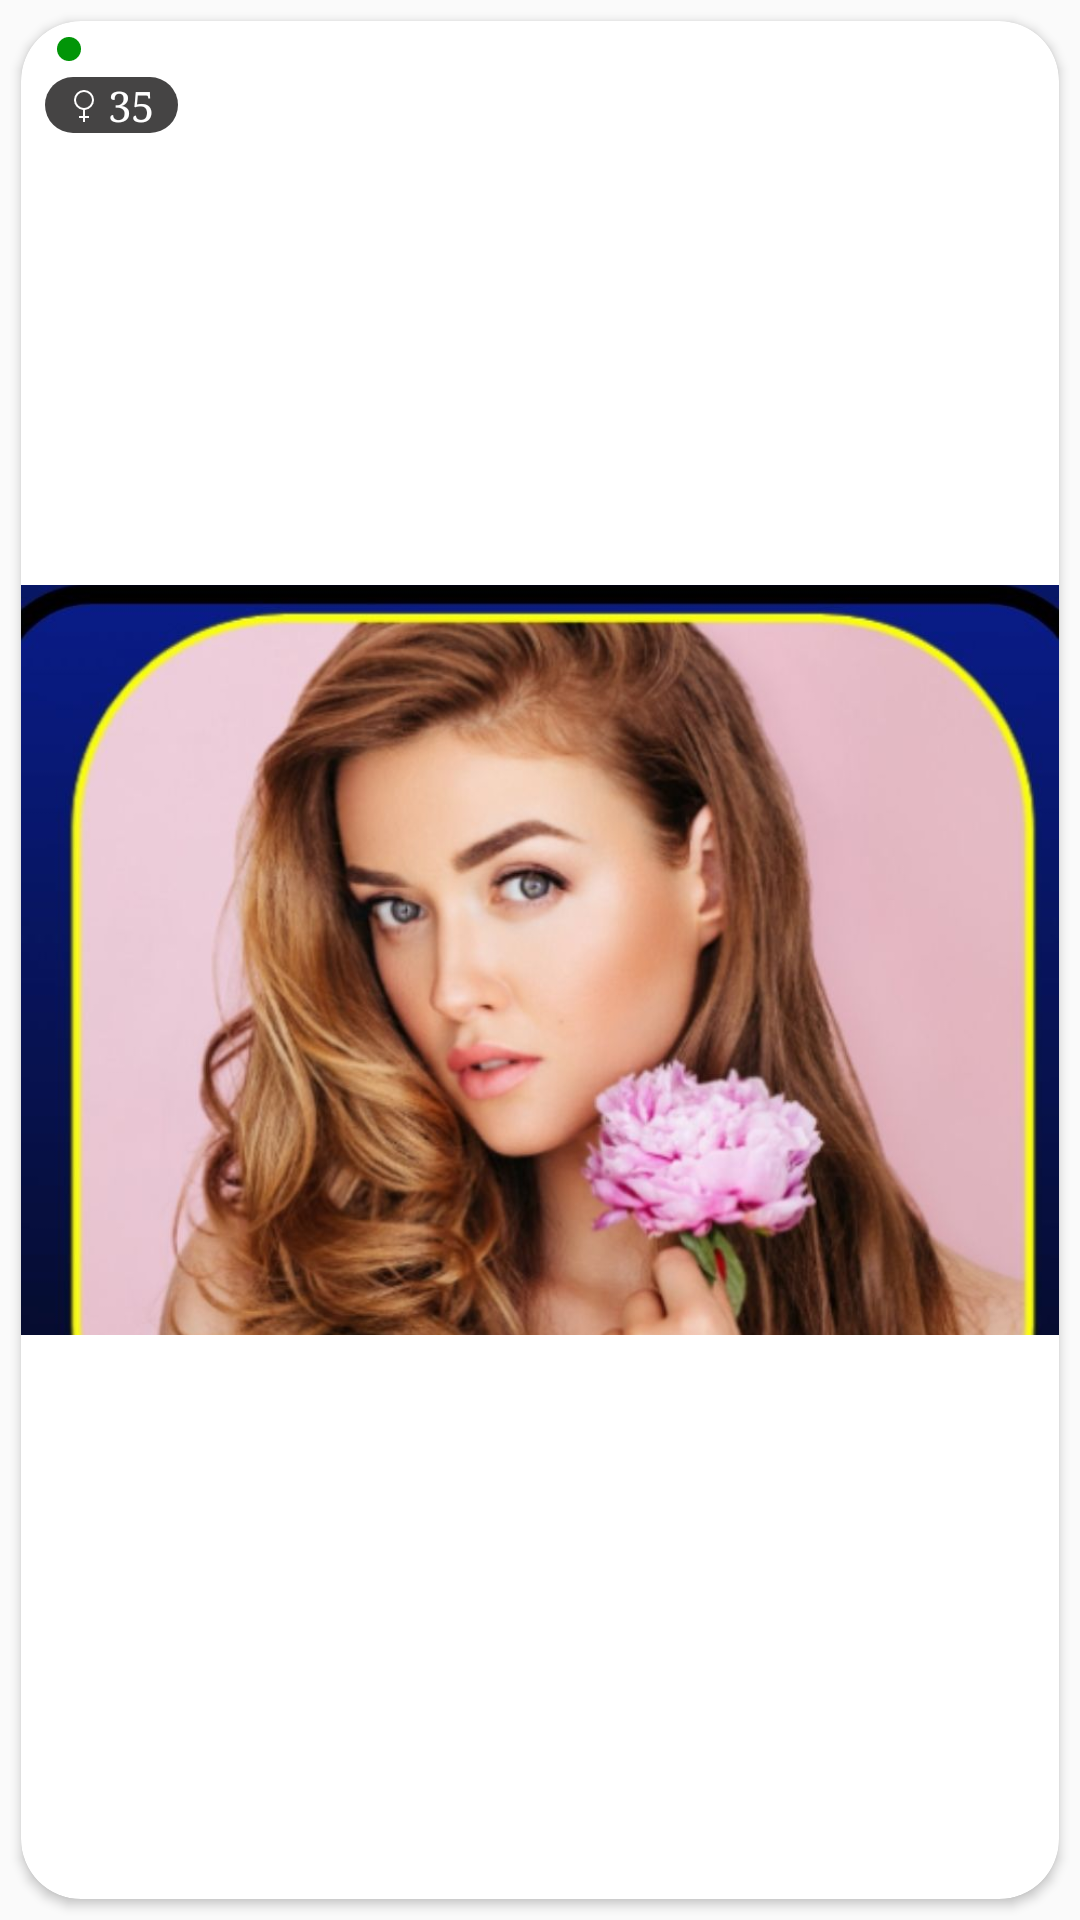

Here is an Android app screen rendered from its layout file. Give the layout XML and the strings, colors and styles it references.
<!-- AndroidManifest.xml: application theme AppTheme -->
<!-- res/layout/recyclerview_card_layout.xml -->
<?xml version="1.0" encoding="utf-8"?>
<androidx.constraintlayout.widget.ConstraintLayout xmlns:android="http://schemas.android.com/apk/res/android"
    xmlns:app="http://schemas.android.com/apk/res-auto"
    android:layout_width="match_parent"
    android:layout_height="wrap_content">


    <androidx.cardview.widget.CardView
        android:layout_width="match_parent"
        android:layout_height="match_parent"
        android:layout_margin="7dp"
        app:cardCornerRadius="20dp"
        app:layout_constraintBottom_toBottomOf="parent"
        app:layout_constraintEnd_toEndOf="parent"
        app:layout_constraintHorizontal_bias="0.5"
        app:layout_constraintStart_toStartOf="parent"
        app:layout_constraintTop_toTopOf="parent"
        app:layout_constraintVertical_bias="0.5">

        <androidx.constraintlayout.widget.ConstraintLayout
            android:layout_width="match_parent"
            android:layout_height="match_parent">

            <ImageView
                android:id="@+id/backgroundimage"
                android:layout_width="match_parent"
                android:layout_height="250dp"
                android:scaleType="centerCrop"
                android:src="@drawable/splashimage"
                app:layout_constraintBottom_toBottomOf="parent"
                app:layout_constraintEnd_toEndOf="parent"
                app:layout_constraintHorizontal_bias="0.5"
                app:layout_constraintStart_toStartOf="parent"
                app:layout_constraintTop_toTopOf="parent"
                app:layout_constraintVertical_bias="0.5" />

            <LinearLayout
                android:id="@+id/linearLayout"
                android:layout_width="match_parent"
                android:layout_height="match_parent"
                android:layout_marginStart="8dp"
                android:layout_marginBottom="8dp"
                android:orientation="vertical"
                app:layout_constraintBottom_toBottomOf="parent"
                app:layout_constraintStart_toStartOf="parent">

                <TextView
                    android:id="@+id/name"
                    android:layout_width="wrap_content"
                    android:layout_height="wrap_content"
                    android:drawableStart="@drawable/dot"
                    android:text="Madhu"
                    android:textColor="@color/white"
                    android:textSize="14sp" />

                <TextView
                    android:id="@+id/count"
                    android:layout_width="wrap_content"
                    android:layout_height="wrap_content"
                    android:background="@drawable/onlinetextbg"
                    android:drawableStart="@drawable/count_icon"
                    android:paddingStart="5dp"
                    android:paddingEnd="8dp"
                    android:text="35"
                    android:textColor="@color/white"
                    android:textSize="14sp" />

                <TextView
                    android:id="@+id/location"
                    android:layout_width="wrap_content"
                    android:layout_height="wrap_content"
                    android:drawableStart="@drawable/location_icon"
                    android:text="Chennai"
                    android:textColor="@color/white"
                    android:textSize="14sp" />
            </LinearLayout>

            <ImageView
                android:id="@+id/videocallbutton"
                android:layout_width="50dp"
                android:layout_height="50dp"
                android:layout_marginEnd="8dp"
                android:layout_marginBottom="8dp"
                android:scaleType="centerCrop"
                android:src="@drawable/video_icon"
                app:layout_constraintBottom_toBottomOf="parent"
                app:layout_constraintEnd_toEndOf="parent" />

        </androidx.constraintlayout.widget.ConstraintLayout>


    </androidx.cardview.widget.CardView>


</androidx.constraintlayout.widget.ConstraintLayout>
<!-- resources referenced by this layout -->
<resources>
  <color name="white">#FFFFFFFF</color>
  <!-- drawable count_icon (drawable) -->
  <vector xmlns:android="http://schemas.android.com/apk/res/android"
      android:width="16dp"
      android:height="16dp"
      android:tint="@color/white"
      android:viewportWidth="960"
      android:viewportHeight="960">
      <path
          android:fillColor="@android:color/white"
          android:pathData="M460,820L460,740L380,740L380,700L460,700L460,579.08Q383.31,570.46 331.65,513.58Q280,456.69 280,379.54Q280,296.24 338.35,238.12Q396.69,180 480,180Q563.31,180 621.65,238.12Q680,296.24 680,379.54Q680,456.69 628.35,513.58Q576.69,570.46 500,579.08L500,700L580,700L580,740L500,740L500,820L460,820ZM480.12,540Q546.46,540 593.23,493.11Q640,446.21 640,379.88Q640,313.54 593.11,266.77Q546.21,220 479.88,220Q413.54,220 366.77,266.89Q320,313.79 320,380.12Q320,446.46 366.89,493.23Q413.79,540 480.12,540Z" />
  </vector>
  <!-- drawable dot (drawable) -->
  <vector xmlns:android="http://schemas.android.com/apk/res/android"
      android:width="16dp"
      android:height="16dp"
      android:tint="#029508"
      android:viewportWidth="960"
      android:viewportHeight="960">
      <path
          android:fillColor="@android:color/white"
          android:pathData="M480.15,720Q379.92,720 309.96,650.19Q240,580.37 240,480.15Q240,379.92 309.81,309.96Q379.63,240 479.85,240Q580.08,240 650.04,309.81Q720,379.63 720,479.85Q720,580.08 650.19,650.04Q580.37,720 480.15,720Z" />
  </vector>
  <!-- drawable location_icon (drawable) -->
  <vector xmlns:android="http://schemas.android.com/apk/res/android"
      android:width="16dp"
      android:height="16dp"
      android:tint="@color/white"
      android:viewportWidth="960"
      android:viewportHeight="960">
      <path
          android:fillColor="@android:color/white"
          android:pathData="M480.14,469.23Q506.85,469.23 525.73,450.21Q544.61,431.19 544.61,404.48Q544.61,377.77 525.59,358.89Q506.57,340 479.86,340Q453.15,340 434.27,359.02Q415.39,378.04 415.39,404.75Q415.39,431.46 434.4,450.35Q453.43,469.23 480.14,469.23ZM480,840.77Q339,716.08 267.58,608.19Q196.15,500.31 196.15,411.85Q196.15,284.92 278.81,202.46Q361.46,120 480,120Q598.54,120 681.19,202.46Q763.85,284.92 763.85,411.85Q763.85,500.31 692.42,608.19Q621,716.08 480,840.77Z" />
  </vector>
  <!-- drawable onlinetextbg (drawable) -->
  <?xml version="1.0" encoding="utf-8"?>
  <shape xmlns:android="http://schemas.android.com/apk/res/android">
  
      <corners android:radius="10dp" />
      <solid android:color="#CD181717" />
  </shape>
  <!-- drawable splashimage: jpg bitmap (drawable, 151352 bytes) -->
  <style name="AppTheme" parent="Theme.AppCompat.DayNight.NoActionBar">
          <item name="android:fontFamily">serif</item>
  
          <item name="colorPrimary">@color/primarycolor</item>
          <item name="colorPrimaryVariant">@color/secoundarycolor</item>
          <item name="colorOnPrimary">#8F002F</item>
          <item name="colorOnSurface">@color/white</item>
  
  
  
      </style>
  <color name="primarycolor">#0d009e</color>
  <color name="secoundarycolor">#07014A</color>
</resources>
